Run: headless pygame with SDL's dummy video driver; simulated clock (each Clock.tick advances the game by its frame time, no real sleeping); random seed 0; keys injected as events and as key.get_pressed() state; no mouse input.
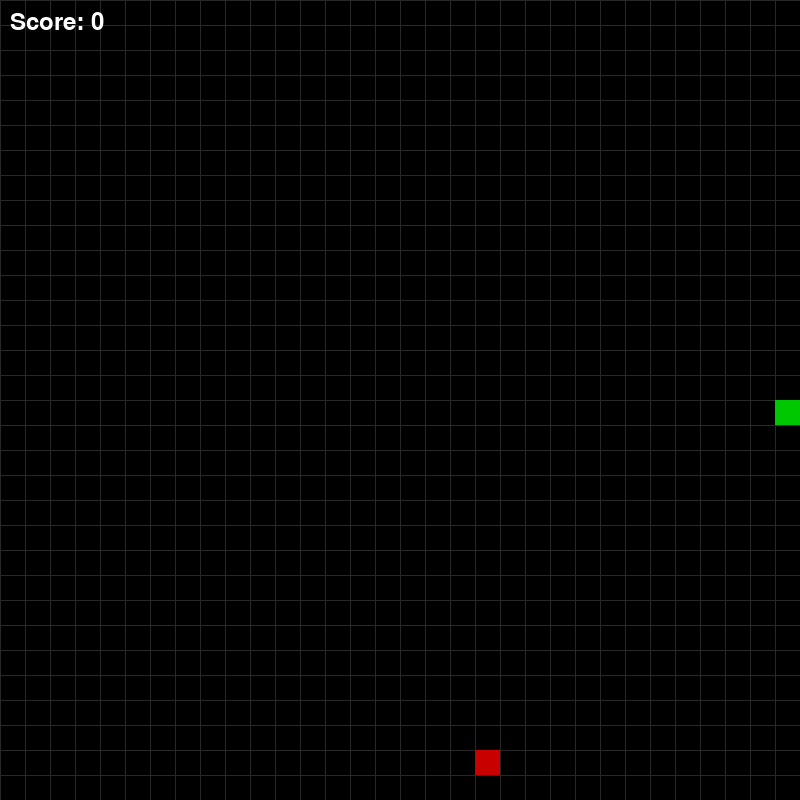
Frame 1 of 4 · flips 1–60 · no input
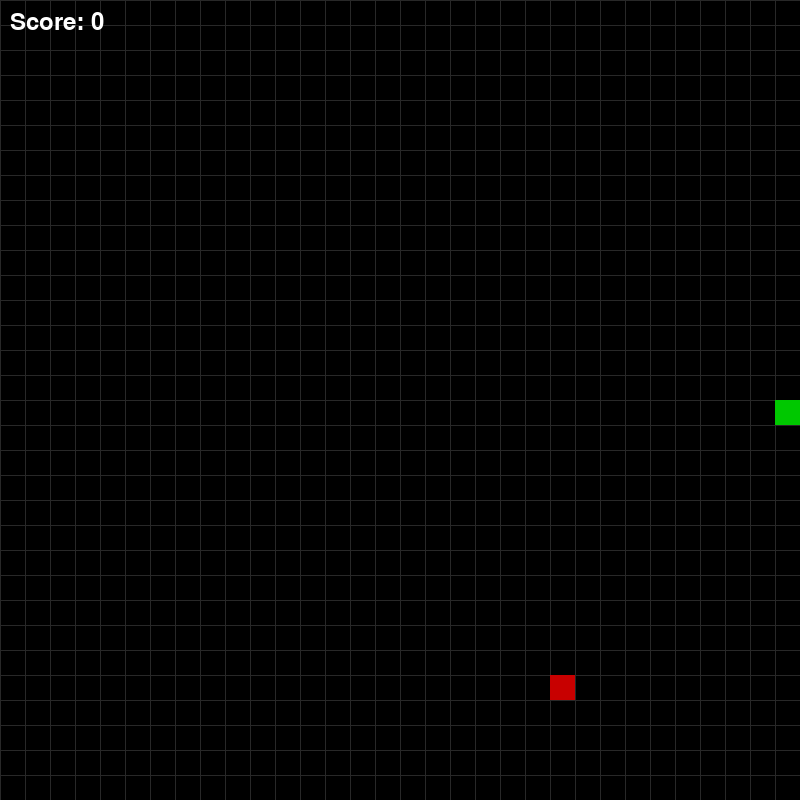
Frame 2 of 4 · flips 61–180 · tapped SPACE, RETURN · held RIGHT (→), D
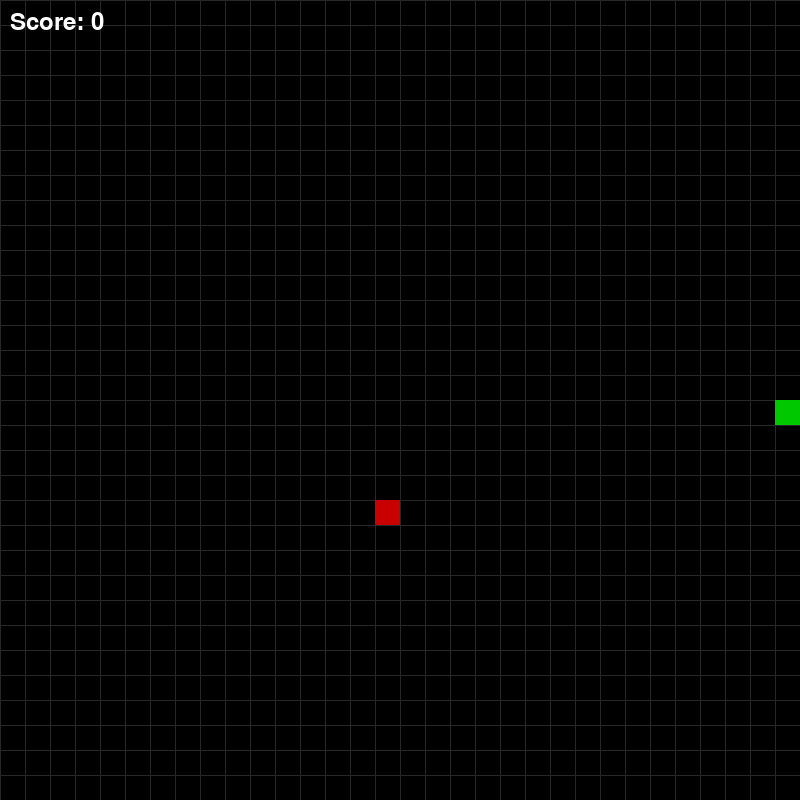
Frame 3 of 4 · flips 181–300 · held DOWN (↓), S
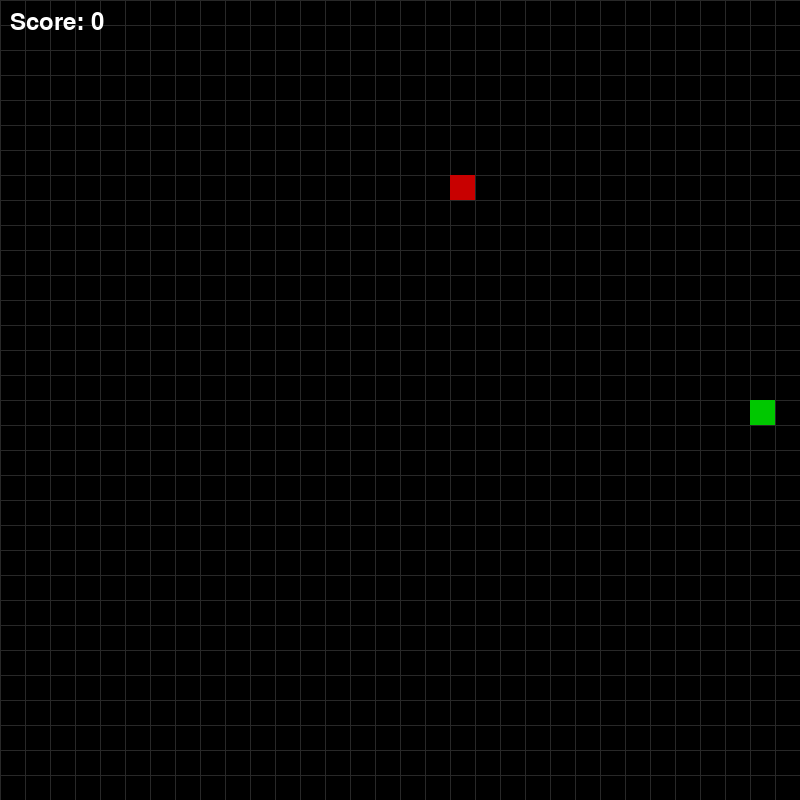
Frame 4 of 4 · flips 301–420 · held LEFT (←), A, UP (↑), W

The pygame program that drew these frames:

import pygame
import sys
import random

pg = pygame
pg.init()

BLOCK_SIZE = 25
SW, SH = 800, 800

# use default font if font file missing
FONT = pg.font.Font(None, 36)

screen = pg.display.set_mode((SW, SH))
pg.display.set_caption("Snake! Game!")
clock = pg.time.Clock()

def drawgrid():
    for x in range(0, SW, BLOCK_SIZE):
        pg.draw.line(screen, (40, 40, 40), (x, 0), (x, SH))
    for y in range(0, SH, BLOCK_SIZE):
        pg.draw.line(screen, (40, 40, 40), (0, y), (SW, y))

def random_cell():
    cols = SW // BLOCK_SIZE
    rows = SH // BLOCK_SIZE
    return (random.randrange(cols) * BLOCK_SIZE, random.randrange(rows) * BLOCK_SIZE)

def reset():
    head = (SW//2//BLOCK_SIZE*BLOCK_SIZE, SH//2//BLOCK_SIZE*BLOCK_SIZE)
    return [head], (1, 0), random_cell()

snake, direction, apple = reset()

def move_snake(snake, direction):
    x, y = snake[0]
    dx, dy = direction
    new_head = (x + dx*BLOCK_SIZE, y + dy*BLOCK_SIZE)
    return [new_head] + snake[:-1]

running = True
grow = False

while running:
    for event in pg.event.get():
        if event.type == pg.QUIT:
            running = False
        elif event.type == pg.KEYDOWN:
            if event.key == pg.K_UP and direction != (0, 1):
                direction = (0, -1)
            elif event.key == pg.K_DOWN and direction != (0, -1):
                direction = (0, 1)
            elif event.key == pg.K_LEFT and direction != (1, 0):
                direction = (-1, 0)
            elif event.key == pg.K_RIGHT and direction != (-1, 0):
                direction = (1, 0)

    # move
    x, y = snake[0]
    dx, dy = direction
    new_head = (x + dx*BLOCK_SIZE, y + dy*BLOCK_SIZE)

    # check collisions with walls
    if not (0 <= new_head[0] < SW and 0 <= new_head[1] < SH) or new_head in snake:
        snake, direction, apple = reset()
        grow = False
        continue

    snake.insert(0, new_head)
    if new_head == apple:
        apple = random_cell()
        grow = True
    if not grow:
        snake.pop()
    grow = False

    screen.fill((0, 0, 0))
    drawgrid()

    # draw apple
    pg.draw.rect(screen, (200, 0, 0), (*apple, BLOCK_SIZE, BLOCK_SIZE))

    # draw snake
    for i, part in enumerate(snake):
        color = (0, 200, 0) if i == 0 else (0, 120, 0)
        pg.draw.rect(screen, color, (*part, BLOCK_SIZE, BLOCK_SIZE))

    # score
    score_surf = FONT.render(f"Score: {len(snake)-1}", True, (255,255,255))
    screen.blit(score_surf, (10, 10))

    pg.display.update()
    clock.tick(10)

pg.quit()
sys.exit()
